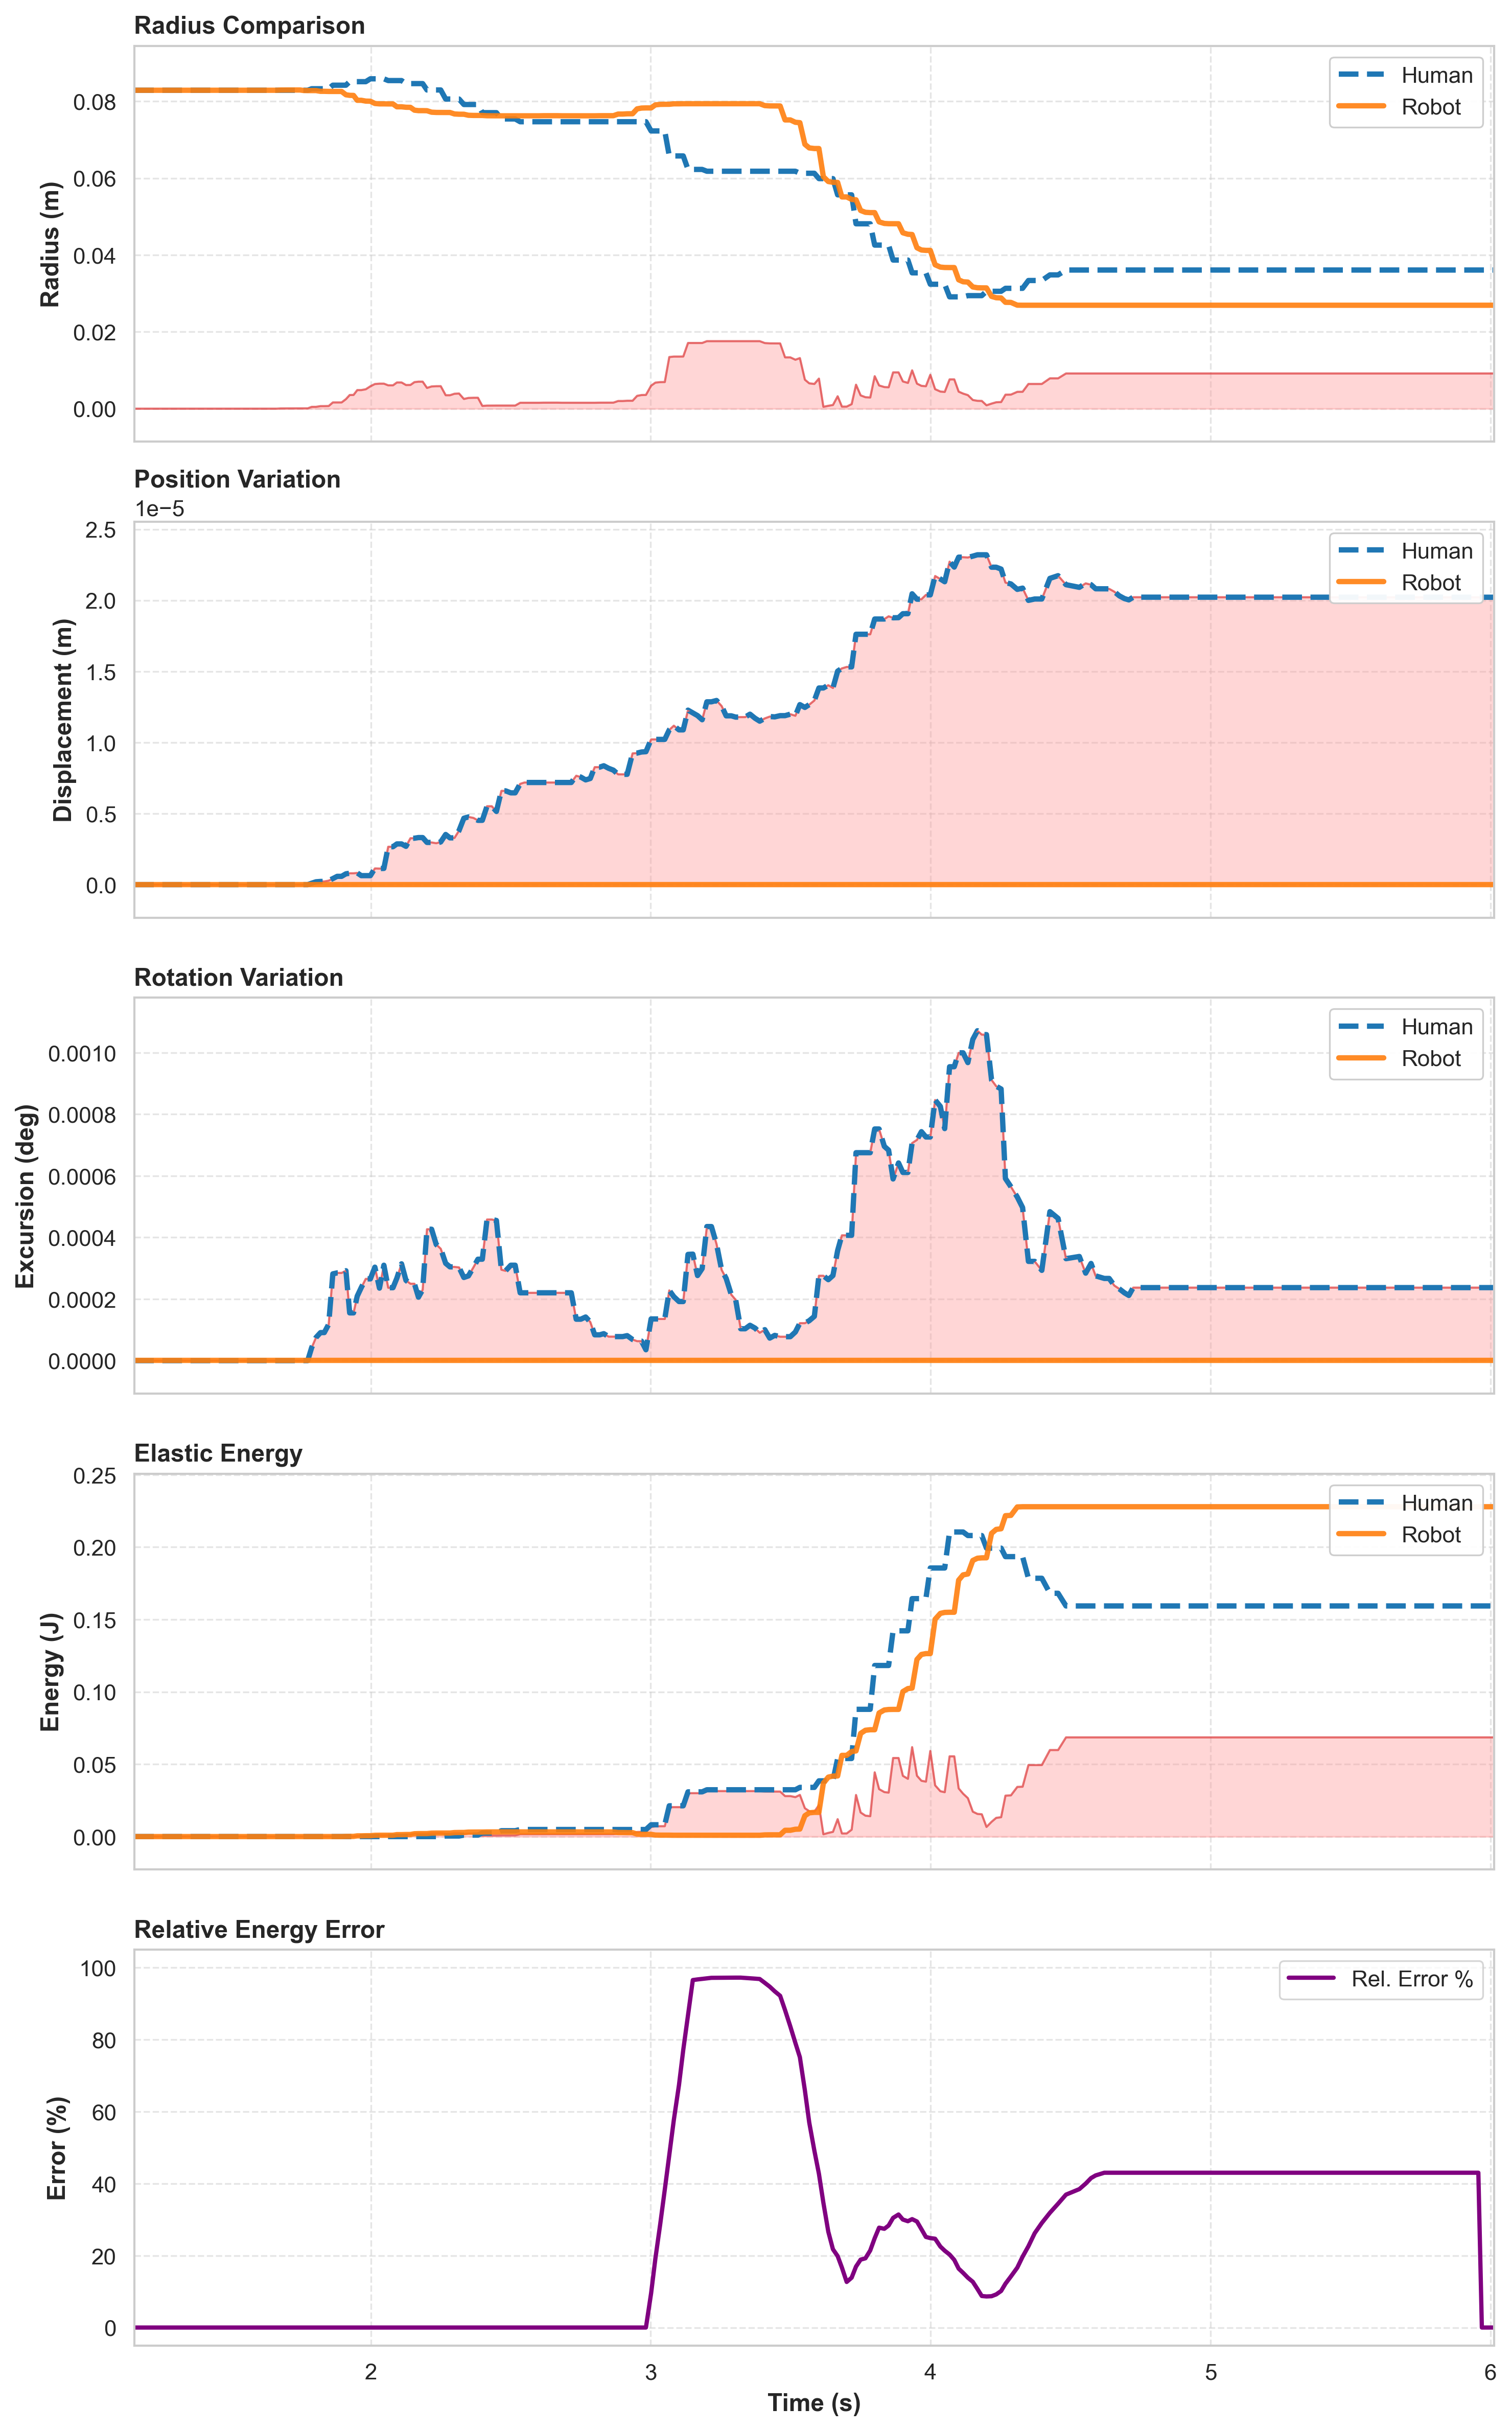

The file beside this chart, header and first rows:
Time, HumanRadius, RobotRadius, ScalingFactor, HumanEnergy, RobotEnergy, hPos_x, hPos_y, hPos_z, rPos_x, rPos_y, rPos_z, hRot_x, hRot_y, hRot_z, rRot_x, rRot_y, rRot_z
1.155, 8.995084E-05, 0.08286, 921.2, 0, 0, -1.001, 0.5552, 0.933, -0.283, 1.137, 0.999, 61.86, 44.27, 85.94, 358.5, 73.74, 257.2
1.169, 8.995084E-05, 0.08286, 921.2, 0, 0, -1.001, 0.5552, 0.933, -0.283, 1.137, 0.999, 61.86, 44.27, 85.94, 358.5, 73.74, 257.2
1.181, 8.995084E-05, 0.08286, 921.2, 0, 0, -1.001, 0.5552, 0.933, -0.283, 1.137, 0.999, 61.86, 44.27, 85.94, 358.5, 73.74, 257.2
1.197, 8.995084E-05, 0.08286, 921.2, 0, 0, -1.001, 0.5552, 0.933, -0.283, 1.137, 0.999, 61.86, 44.27, 85.94, 358.5, 73.74, 257.2
1.211, 8.995084E-05, 0.08286, 921.2, 0, 0, -1.001, 0.5552, 0.933, -0.283, 1.137, 0.999, 61.86, 44.27, 85.94, 358.5, 73.74, 257.2
1.224, 8.995084E-05, 0.08286, 921.2, 0, 0, -1.001, 0.5552, 0.933, -0.283, 1.137, 0.999, 61.86, 44.27, 85.94, 358.5, 73.74, 257.2
1.236, 8.995084E-05, 0.08286, 921.2, 0, 0, -1.001, 0.5552, 0.933, -0.283, 1.137, 0.999, 61.86, 44.27, 85.94, 358.5, 73.74, 257.2
1.249, 8.995084E-05, 0.08286, 921.2, 0, 0, -1.001, 0.5552, 0.933, -0.283, 1.137, 0.999, 61.86, 44.27, 85.94, 358.5, 73.74, 257.2
1.264, 8.995084E-05, 0.08286, 921.2, 0, 0, -1.001, 0.5552, 0.933, -0.283, 1.137, 0.999, 61.86, 44.27, 85.94, 358.5, 73.74, 257.2
1.278, 8.995084E-05, 0.08286, 921.2, 0, 0, -1.001, 0.5552, 0.933, -0.283, 1.137, 0.999, 61.86, 44.27, 85.94, 358.5, 73.74, 257.2
1.289, 8.995084E-05, 0.08286, 921.2, 0, 0, -1.001, 0.5552, 0.933, -0.283, 1.137, 0.999, 61.86, 44.27, 85.94, 358.5, 73.74, 257.2
1.3, 8.995084E-05, 0.08286, 921.2, 0, 0, -1.001, 0.5552, 0.933, -0.283, 1.137, 0.999, 61.86, 44.27, 85.94, 358.5, 73.74, 257.2
1.313, 8.995084E-05, 0.08286, 921.2, 0, 0, -1.001, 0.5552, 0.933, -0.283, 1.137, 0.999, 61.86, 44.27, 85.94, 358.5, 73.74, 257.2
1.328, 8.995084E-05, 0.08286, 921.2, 0, 0, -1.001, 0.5552, 0.933, -0.283, 1.137, 0.999, 61.86, 44.27, 85.94, 358.5, 73.74, 257.2
1.34, 8.995084E-05, 0.08286, 921.2, 0, 0, -1.001, 0.5552, 0.933, -0.283, 1.137, 0.999, 61.86, 44.27, 85.94, 358.5, 73.74, 257.2
1.352, 8.995084E-05, 0.08286, 921.2, 0, 0, -1.001, 0.5552, 0.933, -0.283, 1.137, 0.999, 61.86, 44.27, 85.94, 358.5, 73.74, 257.2
1.364, 8.995084E-05, 0.08286, 921.2, 0, 0, -1.001, 0.5552, 0.933, -0.283, 1.137, 0.999, 61.86, 44.27, 85.94, 358.5, 73.74, 257.2
1.378, 8.995084E-05, 0.08286, 921.2, 0, 0, -1.001, 0.5552, 0.933, -0.283, 1.137, 0.999, 61.86, 44.27, 85.94, 358.5, 73.74, 257.2
1.39, 8.995084E-05, 0.08286, 921.2, 0, 0, -1.001, 0.5552, 0.933, -0.283, 1.137, 0.999, 61.86, 44.27, 85.94, 358.5, 73.74, 257.2
1.402, 8.995084E-05, 0.08286, 921.2, 0, 0, -1.001, 0.5552, 0.933, -0.283, 1.137, 0.999, 61.86, 44.27, 85.94, 358.5, 73.74, 257.2
1.414, 8.995084E-05, 0.08286, 921.2, 0, 0, -1.001, 0.5552, 0.933, -0.283, 1.137, 0.999, 61.86, 44.27, 85.94, 358.5, 73.74, 257.2
1.427, 8.995084E-05, 0.08286, 921.2, 0, 0, -1.001, 0.5552, 0.933, -0.283, 1.137, 0.999, 61.86, 44.27, 85.94, 358.5, 73.74, 257.2
1.44, 8.995084E-05, 0.08286, 921.2, 0, 0, -1.001, 0.5552, 0.933, -0.283, 1.137, 0.999, 61.86, 44.27, 85.94, 358.5, 73.74, 257.2
1.451, 8.995084E-05, 0.08286, 921.2, 0, 0, -1.001, 0.5552, 0.933, -0.283, 1.137, 0.999, 61.86, 44.27, 85.94, 358.5, 73.74, 257.2
1.464, 8.995084E-05, 0.08286, 921.2, 0, 0, -1.001, 0.5552, 0.933, -0.283, 1.137, 0.999, 61.86, 44.27, 85.94, 358.5, 73.74, 257.2
1.477, 8.995084E-05, 0.08286, 921.2, 0, 0, -1.001, 0.5552, 0.933, -0.283, 1.137, 0.999, 61.86, 44.27, 85.94, 358.5, 73.74, 257.2
1.489, 8.995084E-05, 0.08286, 921.2, 0, 0, -1.001, 0.5552, 0.933, -0.283, 1.137, 0.999, 61.86, 44.27, 85.94, 358.5, 73.74, 257.2
1.501, 8.995084E-05, 0.08286, 921.2, 0, 0, -1.001, 0.5552, 0.933, -0.283, 1.137, 0.999, 61.86, 44.27, 85.94, 358.5, 73.74, 257.2
1.513, 8.995084E-05, 0.08286, 921.2, 0, 0, -1.001, 0.5552, 0.933, -0.283, 1.137, 0.999, 61.86, 44.27, 85.94, 358.5, 73.74, 257.2
1.527, 8.995084E-05, 0.08286, 921.2, 0, 0, -1.001, 0.5552, 0.933, -0.283, 1.137, 0.999, 61.86, 44.27, 85.94, 358.5, 73.74, 257.2
1.539, 8.995084E-05, 0.08286, 921.2, 0, 0, -1.001, 0.5552, 0.933, -0.283, 1.137, 0.999, 61.86, 44.27, 85.94, 358.5, 73.74, 257.2
1.55, 8.995084E-05, 0.08286, 921.2, 0, 0, -1.001, 0.5552, 0.933, -0.283, 1.137, 0.999, 61.86, 44.27, 85.94, 358.5, 73.74, 257.2
1.563, 8.995084E-05, 0.08286, 921.2, 0, 0, -1.001, 0.5552, 0.933, -0.283, 1.137, 0.999, 61.86, 44.27, 85.94, 358.5, 73.74, 257.2
1.578, 8.995084E-05, 0.08286, 921.2, 0, 0, -1.001, 0.5552, 0.933, -0.283, 1.137, 0.999, 61.86, 44.27, 85.94, 358.5, 73.74, 257.2
1.589, 8.995084E-05, 0.08286, 921.2, 0, 0, -1.001, 0.5552, 0.933, -0.283, 1.137, 0.999, 61.86, 44.27, 85.94, 358.5, 73.74, 257.2
1.601, 8.995084E-05, 0.08286, 921.2, 0, 0, -1.001, 0.5552, 0.933, -0.283, 1.137, 0.999, 61.86, 44.27, 85.94, 358.5, 73.74, 257.2
1.613, 8.995084E-05, 0.08286, 921.2, 0, 0, -1.001, 0.5552, 0.933, -0.283, 1.137, 0.999, 61.86, 44.27, 85.94, 358.5, 73.74, 257.2
1.627, 8.995084E-05, 0.08286, 921.2, 0, 0, -1.001, 0.5552, 0.933, -0.283, 1.137, 0.999, 61.86, 44.27, 85.94, 358.5, 73.74, 257.2
1.639, 8.995084E-05, 0.08286, 921.2, 0, 0, -1.001, 0.5552, 0.933, -0.283, 1.137, 0.999, 61.86, 44.27, 85.94, 358.5, 73.74, 257.2
1.65, 8.995084E-05, 0.08286, 921.2, 0, 0, -1.001, 0.5552, 0.933, -0.283, 1.137, 0.999, 61.86, 44.27, 85.94, 358.5, 73.74, 257.2
1.664, 8.995084E-05, 0.08286, 921.2, 0, 0, -1.001, 0.5552, 0.933, -0.283, 1.137, 0.999, 61.86, 44.27, 85.94, 358.5, 73.74, 257.2
1.677, 8.995084E-05, 0.08286, 921.2, 0, 0, -1.001, 0.5552, 0.933, -0.283, 1.137, 0.999, 61.86, 44.27, 85.94, 358.5, 73.74, 257.2
1.69, 8.995084E-05, 0.08286, 921.2, 0, 0, -1.001, 0.5552, 0.933, -0.283, 1.137, 0.999, 61.86, 44.27, 85.94, 358.5, 73.74, 257.2
1.703, 8.995084E-05, 0.08286, 921.2, 0, 0, -1.001, 0.5552, 0.933, -0.283, 1.137, 0.999, 61.86, 44.27, 85.94, 358.5, 73.74, 257.2
1.733, 8.995084E-05, 0.08286, 921.2, 0, 0, -1.001, 0.5552, 0.933, -0.283, 1.137, 0.999, 61.86, 44.27, 85.94, 358.5, 73.74, 257.2
1.747, 8.995084E-05, 0.08286, 921.2, 0, 0, -1.001, 0.5552, 0.933, -0.283, 1.137, 0.999, 61.86, 44.27, 85.94, 358.5, 73.74, 257.2
1.76, 8.995084E-05, 0.08286, 921.2, 0, 0, -1.001, 0.5552, 0.933, -0.283, 1.137, 0.999, 61.86, 44.27, 85.94, 358.5, 73.74, 257.2
1.775, 8.995084E-05, 0.08286, 921.2, 0, 0, -1.001, 0.5552, 0.933, -0.283, 1.137, 0.999, 61.86, 44.27, 85.94, 358.5, 73.74, 257.2
1.789, 9.03781E-05, 0.08286, 921.2, 0, 0, -1.001, 0.5552, 0.933, -0.283, 1.137, 0.999, 61.86, 44.27, 85.94, 358.5, 73.74, 257.2
1.804, 9.037809E-05, 0.08292, 921.2, 0, 0, -1.001, 0.5552, 0.933, -0.283, 1.137, 0.999, 61.86, 44.27, 85.94, 358.5, 73.74, 257.2
1.821, 9.037811E-05, 0.08293, 921.2, 0, 0, -1.001, 0.5552, 0.933, -0.283, 1.137, 0.999, 61.86, 44.27, 85.94, 358.5, 73.74, 257.2
1.834, 9.03781E-05, 0.08293, 921.2, 0, 0, -1.001, 0.5552, 0.933, -0.283, 1.137, 0.999, 61.86, 44.27, 85.94, 358.5, 73.74, 257.2
1.85, 9.03781E-05, 0.08293, 921.2, 0, 0, -1.001, 0.5552, 0.933, -0.283, 1.137, 0.999, 61.86, 44.27, 85.94, 358.5, 73.74, 257.2
1.865, 9.137813E-05, 0.08293, 921.2, 0, 0, -1.001, 0.5552, 0.933, -0.283, 1.137, 0.999, 61.86, 44.27, 85.94, 358.5, 73.74, 257.2
1.88, 9.137814E-05, 0.0828, 921.2, 0, 2.739337E-07, -1.001, 0.5552, 0.933, -0.283, 1.137, 0.999, 61.86, 44.27, 85.94, 358.5, 73.74, 257.2
1.896, 9.137812E-05, 0.08278, 921.2, 0, 5.034578E-07, -1.001, 0.5552, 0.933, -0.283, 1.137, 0.999, 61.86, 44.27, 85.94, 358.5, 73.74, 257.2
1.911, 9.137812E-05, 0.08278, 921.2, 0, 5.034578E-07, -1.001, 0.5552, 0.933, -0.283, 1.137, 0.999, 61.86, 44.27, 85.94, 358.5, 73.74, 257.2
1.925, 9.237498E-05, 0.08278, 921.2, 0, 5.48074E-07, -1.001, 0.5552, 0.933, -0.283, 1.137, 0.999, 61.86, 44.27, 85.94, 358.5, 73.74, 257.2
1.938, 9.237501E-05, 0.08259, 921.2, 0, 5.542666E-06, -1.001, 0.5552, 0.933, -0.283, 1.137, 0.999, 61.86, 44.27, 85.94, 358.5, 73.74, 257.2
1.952, 9.237501E-05, 0.08259, 921.2, 0, 5.542666E-06, -1.001, 0.5552, 0.933, -0.283, 1.137, 0.999, 61.86, 44.27, 85.94, 358.5, 73.74, 257.2
... 241 more rows
